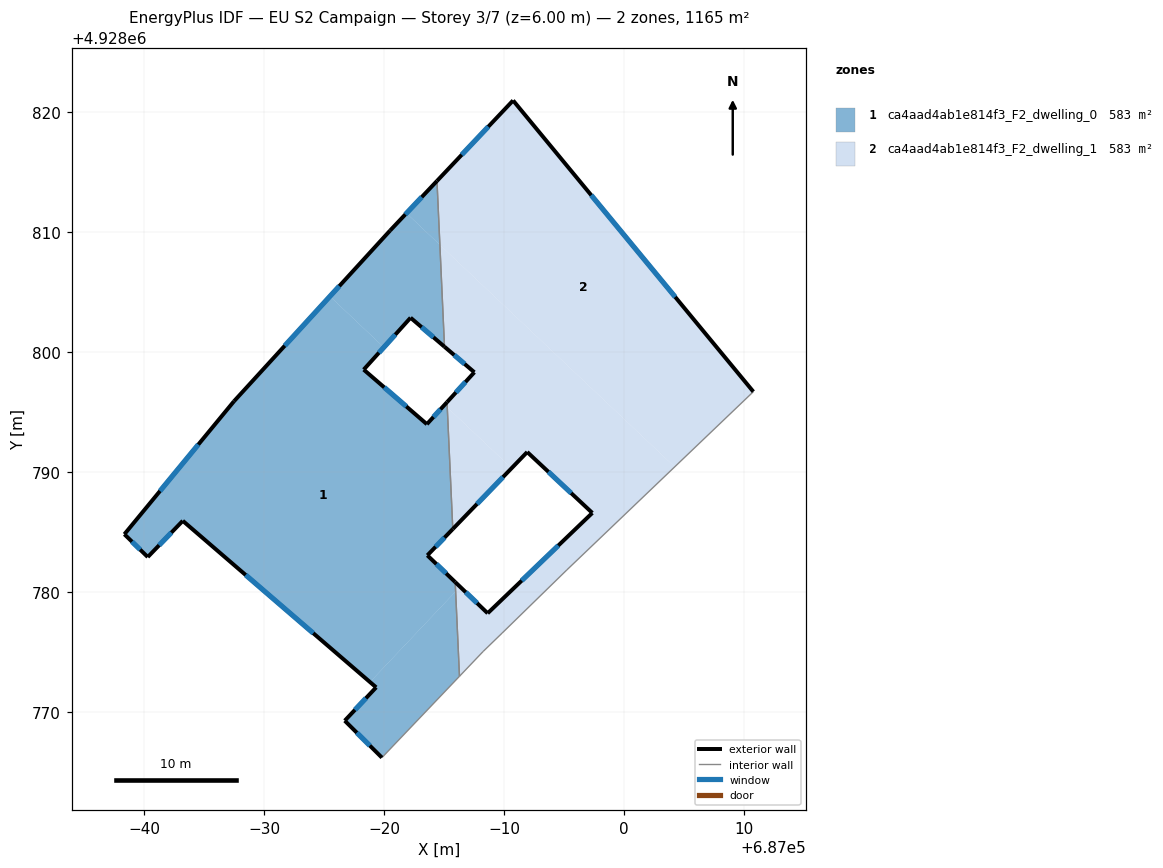
=== STOREY PLAN SPEC (per zone: floor XY polygon, exterior-wall plan segments, windows/doors) ===
zone 1: ca4aad4ab1e814f3_F2_dwelling_0  (582.7 m²)
  floor: (686979.99, 4928800.41) (686978.31, 4928798.54) (686983.58, 4928794.00) (686985.06, 4928795.61) (686985.28, 4928795.40) (686985.74, 4928785.25) (686983.62, 4928783.05) (686985.94, 4928780.82) (686985.97, 4928780.04) (686978.83, 4928772.49) (686963.22, 4928785.93) (686960.30, 4928782.92) (686958.35, 4928784.82) (686967.49, 4928795.91) (686975.49, 4928804.66)
  floor: (686984.42, 4928814.28) (686984.66, 4928808.95) (686981.87, 4928811.59)
  floor: (686985.97, 4928780.04) (686986.30, 4928772.97) (686979.83, 4928766.18) (686976.73, 4928769.26) (686979.35, 4928772.04) (686978.83, 4928772.49)
  floor: (686985.26, 4928795.83) (686985.28, 4928795.40) (686985.06, 4928795.61)
  floor: (686984.66, 4928808.95) (686985.05, 4928800.45) (686982.22, 4928802.87) (686979.99, 4928800.41) (686975.49, 4928804.66) (686980.51, 4928810.14) (686981.87, 4928811.59)
  exterior wall: (686967.49, 4928795.91) – (686958.35, 4928784.82)  [14.4 m]
    window: (686964.51, 4928792.30) – (686961.32, 4928788.42)  [5.3 m²]
  exterior wall: (686980.51, 4928810.14) – (686967.49, 4928795.91)  [19.3 m]
    window: (686976.27, 4928805.51) – (686971.72, 4928800.54)  [7.1 m²]
  exterior wall: (686984.42, 4928814.28) – (686980.51, 4928810.14)  [5.7 m]
    window: (686983.15, 4928812.94) – (686981.78, 4928811.49)  [2.1 m²]
  exterior wall: (686982.22, 4928802.87) – (686985.05, 4928800.45)  [3.7 m]
    window: (686983.14, 4928802.09) – (686984.13, 4928801.24)  [1.4 m²]
  exterior wall: (686978.31, 4928798.54) – (686982.22, 4928802.87)  [5.8 m]
    window: (686979.58, 4928799.95) – (686980.95, 4928801.47)  [2.1 m²]
  exterior wall: (686983.58, 4928794.00) – (686978.31, 4928798.54)  [7.0 m]
    window: (686981.86, 4928795.47) – (686980.02, 4928797.07)  [2.6 m²]
  exterior wall: (686985.26, 4928795.83) – (686983.58, 4928794.00)  [2.5 m]
    window: (686984.71, 4928795.23) – (686984.12, 4928794.59)  [0.9 m²]
  exterior wall: (686983.62, 4928783.05) – (686985.74, 4928785.25)  [3.1 m]
    window: (686984.31, 4928783.77) – (686985.05, 4928784.54)  [1.1 m²]
  exterior wall: (686985.94, 4928780.83) – (686983.62, 4928783.05)  [3.2 m]
    window: (686985.18, 4928781.55) – (686984.37, 4928782.33)  [1.2 m²]
  exterior wall: (686976.73, 4928769.26) – (686979.83, 4928766.18)  [4.4 m]
    window: (686977.73, 4928768.26) – (686978.82, 4928767.19)  [1.6 m²]
  exterior wall: (686979.35, 4928772.04) – (686976.73, 4928769.26)  [3.8 m]
    window: (686978.49, 4928771.14) – (686977.58, 4928770.17)  [1.4 m²]
  exterior wall: (686963.22, 4928785.93) – (686979.35, 4928772.04)  [21.3 m]
    window: (686968.46, 4928781.42) – (686974.10, 4928776.56)  [7.8 m²]
  exterior wall: (686960.30, 4928782.92) – (686963.22, 4928785.93)  [4.2 m]
    window: (686961.25, 4928783.90) – (686962.27, 4928784.95)  [1.5 m²]
  exterior wall: (686958.35, 4928784.82) – (686960.30, 4928782.92)  [2.7 m]
    window: (686958.98, 4928784.20) – (686959.66, 4928783.53)  [1.0 m²]
  interior walls: 4
zone 2: ca4aad4ab1e814f3_F2_dwelling_1  (582.7 m²)
  floor: (686990.77, 4928820.99) (687010.81, 4928796.70) (687004.25, 4928790.44) (686984.66, 4928808.95) (686984.42, 4928814.28)
  floor: (687004.25, 4928790.44) (686995.25, 4928781.83) (686989.86, 4928776.58) (686988.27, 4928775.04) (686986.30, 4928772.97) (686985.97, 4928780.04) (686986.34, 4928780.43) (686988.65, 4928778.22) (686997.38, 4928786.59) (686991.95, 4928791.67) (686990.64, 4928790.33) (686985.28, 4928795.40) (686985.26, 4928795.83) (686987.54, 4928798.32) (686985.05, 4928800.45) (686984.66, 4928808.95)
  floor: (686990.64, 4928790.33) (686985.74, 4928785.25) (686985.28, 4928795.40)
  floor: (686986.34, 4928780.43) (686985.97, 4928780.04) (686985.94, 4928780.82)
  exterior wall: (686988.65, 4928778.22) – (686985.94, 4928780.83)  [3.8 m]
    window: (686987.77, 4928779.07) – (686986.82, 4928779.98)  [1.4 m²]
  exterior wall: (686997.38, 4928786.59) – (686988.65, 4928778.22)  [12.1 m]
    window: (686994.54, 4928783.87) – (686991.49, 4928780.95)  [4.4 m²]
  exterior wall: (686991.95, 4928791.67) – (686997.38, 4928786.59)  [7.4 m]
    window: (686993.71, 4928790.02) – (686995.61, 4928788.25)  [2.7 m²]
  exterior wall: (686985.74, 4928785.25) – (686991.95, 4928791.67)  [8.9 m]
    window: (686987.76, 4928787.34) – (686989.93, 4928789.58)  [3.3 m²]
  exterior wall: (686987.54, 4928798.32) – (686985.26, 4928795.83)  [3.4 m]
    window: (686986.80, 4928797.51) – (686986.00, 4928796.64)  [1.2 m²]
  exterior wall: (686985.05, 4928800.45) – (686987.54, 4928798.32)  [3.3 m]
    window: (686985.86, 4928799.76) – (686986.73, 4928799.02)  [1.2 m²]
  exterior wall: (686990.77, 4928820.99) – (686984.42, 4928814.28)  [9.2 m]
    window: (686988.70, 4928818.81) – (686986.48, 4928816.46)  [3.4 m²]
  exterior wall: (687010.81, 4928796.70) – (686990.77, 4928820.99)  [31.5 m]
    window: (687004.29, 4928804.60) – (686997.28, 4928813.09)  [11.5 m²]
  interior walls: 7

=== DERIVED (storey summary) ===
Building: EU S2 Campaign
Storey: 3 of 7  (floor level z = 6.00 m)
Storey gross floor area: 1165.4 m²
Zones on this storey: 2
  - ca4aad4ab1e814f3_F2_dwelling_0: floor 582.7 m²; exterior wall 101.0 m (303.1 m²); 14 window(s) 37.0 m²; WWR 12.2%
  - ca4aad4ab1e814f3_F2_dwelling_1: floor 582.7 m²; exterior wall 79.6 m (238.8 m²); 8 window(s) 29.2 m²; WWR 12.2%
Zone adjacency (shared interzone walls):
  - ca4aad4ab1e814f3_F2_dwelling_0 ↔ ca4aad4ab1e814f3_F2_dwelling_1